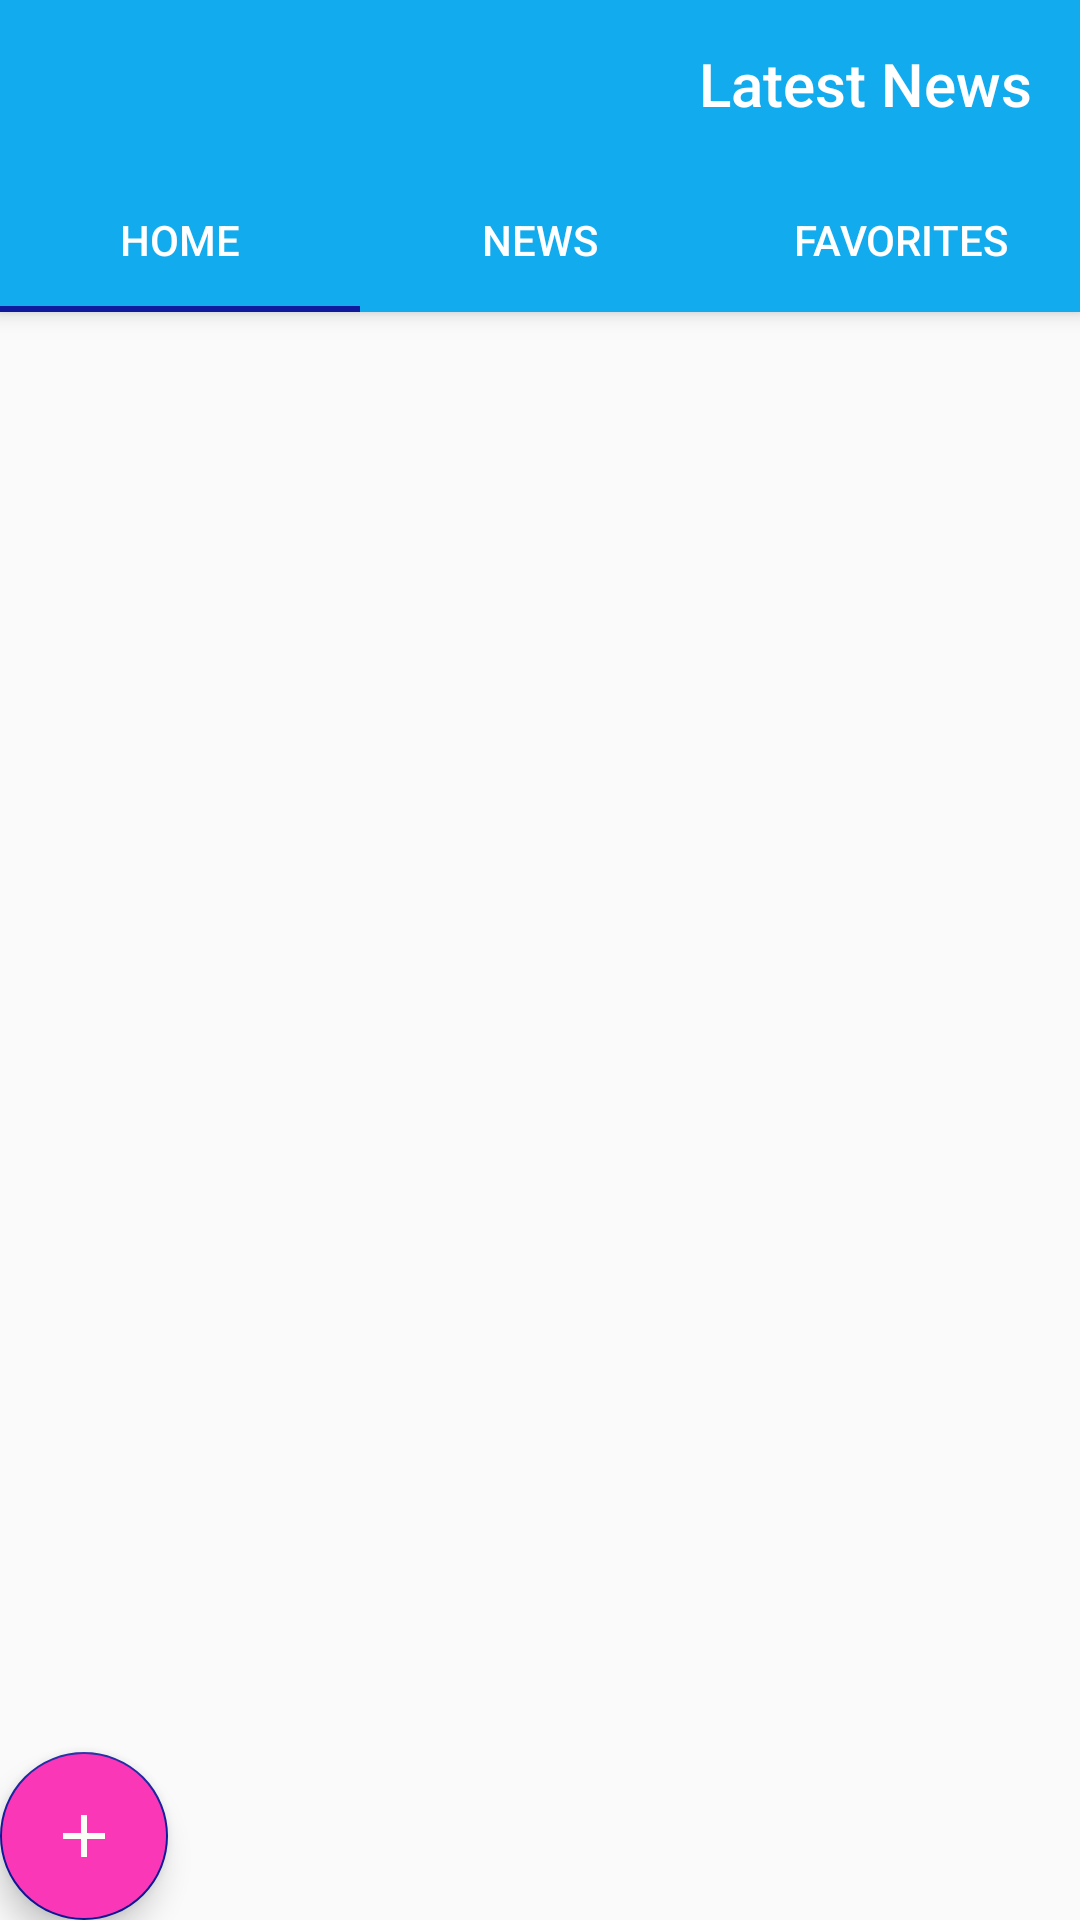

Write the Android layout XML for this screen, with the resource values it uses.
<!-- AndroidManifest.xml: application theme AppTheme -->
<!-- res/layout/activity_main_tabbed.xml -->
<?xml version="1.0" encoding="utf-8"?>
<androidx.coordinatorlayout.widget.CoordinatorLayout xmlns:android="http://schemas.android.com/apk/res/android"
    xmlns:app="http://schemas.android.com/apk/res-auto"
    xmlns:tools="http://schemas.android.com/tools"
    android:id="@+id/main_content"
    android:layout_width="match_parent"
    android:layout_height="match_parent"
    android:fitsSystemWindows="true"
    tools:context=".TabbedActivity">

    <com.google.android.material.appbar.AppBarLayout
        android:id="@+id/appbar"
        android:layout_width="match_parent"
        android:layout_height="wrap_content"
        android:paddingTop="@dimen/appbar_padding_top"
        android:theme="@style/AppTheme.AppBarOverlay">

        <androidx.appcompat.widget.Toolbar
            android:id="@+id/toolbar"
            android:layout_width="match_parent"
            android:layout_height="?attr/actionBarSize"
            android:layout_weight="1"
            android:background="?attr/colorPrimary"
            android:layoutDirection="rtl"
            app:layout_scrollFlags="scroll|enterAlways"
            app:popupTheme="@style/AppTheme.PopupOverlay"
            app:title="@string/app_name">

        </androidx.appcompat.widget.Toolbar>

        <com.google.android.material.tabs.TabLayout
            android:id="@+id/tabs"
            android:layout_width="match_parent"
            android:layout_height="wrap_content"
            app:tabTextColor="@android:color/white">

            <com.google.android.material.tabs.TabItem
                android:id="@+id/tabItem3"
                android:layout_width="wrap_content"
                android:layout_height="wrap_content"
                android:text="@string/tab_text_3" />

            <com.google.android.material.tabs.TabItem
                android:id="@+id/tabItem2"
                android:layout_width="wrap_content"
                android:layout_height="wrap_content"
                android:text="@string/tab_text_2" />

            <com.google.android.material.tabs.TabItem
                android:id="@+id/tabItem"
                android:layout_width="wrap_content"
                android:layout_height="wrap_content"
                android:text="@string/tab_text_1" />

        </com.google.android.material.tabs.TabLayout>
    </com.google.android.material.appbar.AppBarLayout>

    <androidx.viewpager.widget.ViewPager
        android:id="@+id/container"
        android:layout_width="match_parent"
        android:layout_height="match_parent"
        app:layout_behavior="@string/appbar_scrolling_view_behavior" />

    <com.google.android.material.floatingactionbutton.FloatingActionButton
        android:id="@+id/fab"
        android:backgroundTint="@color/colorAccent"
        android:layout_width="wrap_content"
        android:layout_height="wrap_content"
        android:layout_gravity="start|bottom"
        android:layout_margin="@dimen/fab_margin"
        app:srcCompat="@drawable/ic_add" />

</androidx.coordinatorlayout.widget.CoordinatorLayout>
<!-- resources referenced by this layout -->
<resources>
  <color name="colorAccent">#FA37B7</color>
  <!-- drawable ic_add (drawable) -->
  <vector android:autoMirrored="true" android:height="24dp"
      android:tint="#F9FFF6" android:viewportHeight="24.0"
      android:viewportWidth="24.0" android:width="24dp" xmlns:android="http://schemas.android.com/apk/res/android">
      <path android:fillColor="#FF000000" android:pathData="M19,13h-6v6h-2v-6H5v-2h6V5h2v6h6v2z"/>
  </vector>
  <string name="app_name">Latest News</string>
  <string name="tab_text_1">Favorites</string>
  <string name="tab_text_2">News</string>
  <string name="tab_text_3">Home</string>
  <style name="AppTheme.AppBarOverlay" parent="ThemeOverlay.AppCompat.Dark.ActionBar" />
  <style name="AppTheme.PopupOverlay" parent="ThemeOverlay.AppCompat.Light" />
  <style name="AppTheme" parent="Theme.AppCompat.Light.NoActionBar">
          
          <item name="colorPrimary">@color/colorPrimary</item>
          <item name="colorPrimaryDark">@color/colorPrimaryDark</item>
          <item name="colorAccent">#0f199b</item>
          <item name="android:windowSoftInputMode">stateHidden</item>
      </style>
  <color name="colorPrimary">#12ABEE</color>
  <color name="colorPrimaryDark">#12A3E2</color>
</resources>
